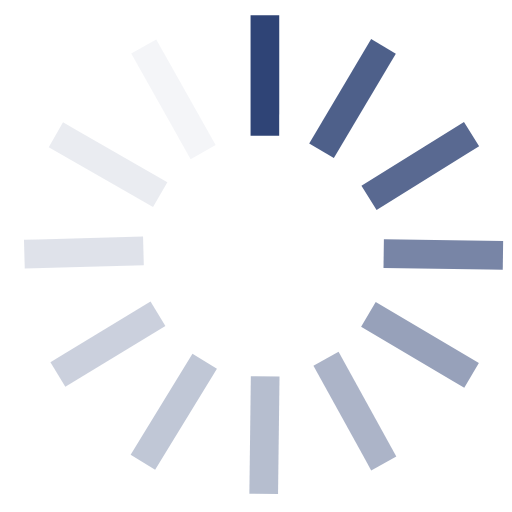
t = 0.00 s
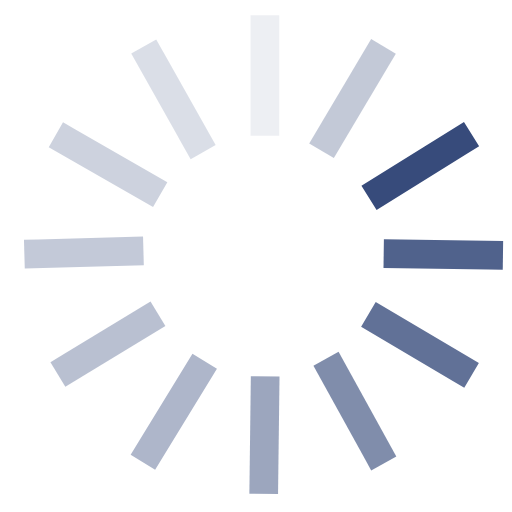
t = 0.16 s
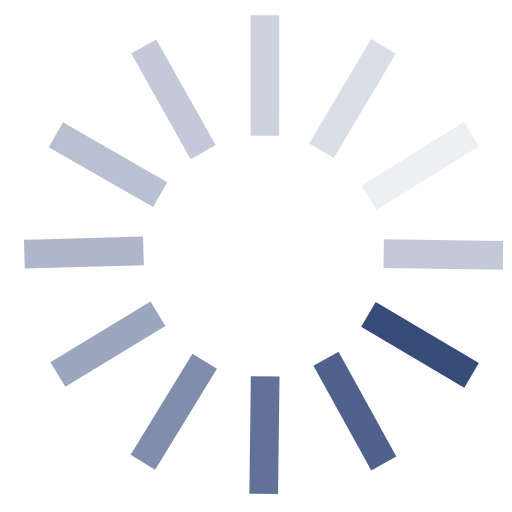
t = 0.34 s
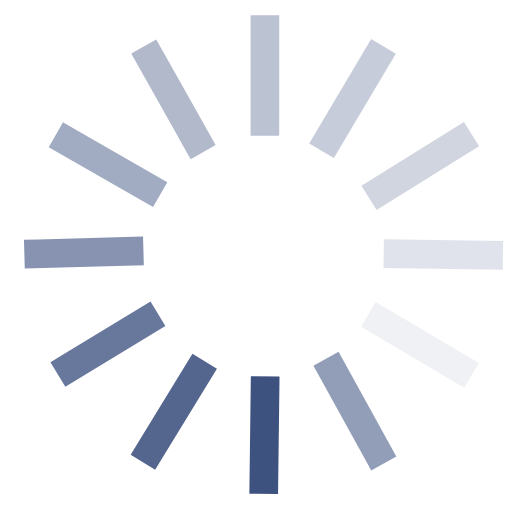
t = 0.50 s
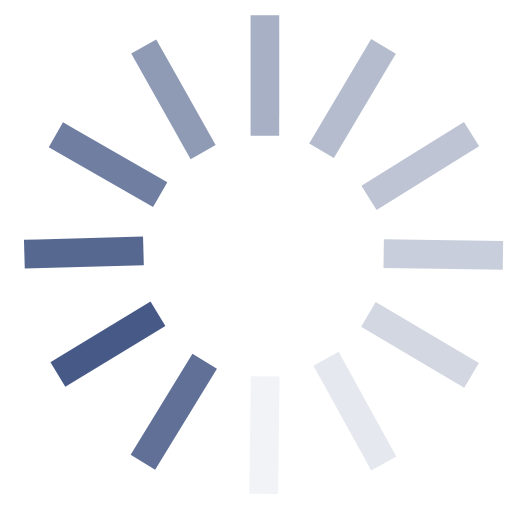
t = 0.66 s
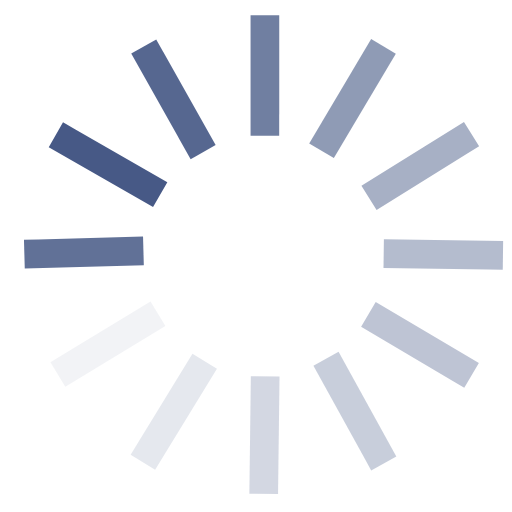
t = 0.84 s

The animated SVG that drew these frames (rendered in a browser with its animation timeline set to each time). Animation: 12 SMIL elements (animate=12); one cycle of 1.00 s, repeats indefinitely.

<?xml version="1.0" standalone="no"?>
<!DOCTYPE svg PUBLIC "-//W3C//DTD SVG 20010904//EN" "http://www.w3.org/TR/2001/REC-SVG-20010904/DTD/svg10.dtd">

<svg xmlns="http://www.w3.org/2000/svg" 
    xmlns:xlink="http://www.w3.org/1999/xlink"
    width="428.4pt"
    height="428.4pt"
    viewBox="0 0 428.4 428.4">
    <defs/>

    <path id="shape0"
      transform="matrix(1.00000001405607 1.95532285836018e-05 -1.95532285836018e-05 1.00000001405607 221.63838968626 24.6755863008087)"
      fill="none"
      stroke="#2f4476"
      stroke-width="24"
      stroke-linecap="square"
      stroke-linejoin="miter"
      stroke-miterlimit="2"
      d="M0 0L0 76.8932">

      <animate
        attributeName="stroke-opacity"
        values="1; 0.05;
                0.1;0.2;
                0.25; 0.3;
                0.35; 0.4;
                0.5; 0.65;
                0.8; 0.85"
        dur="1s"
        repeatCount="indefinite"/>

    </path>

    <path id="shape1"
      transform="matrix(0.859935116647088 0.510403393064389 -0.510403393064389 0.859935116647088 314.76053200855 49.067706333126)"
      fill="none"
      stroke-opacity="0.85"
      stroke="#2f4476"
      stroke-width="24"
      stroke-linecap="square"
      stroke-linejoin="miter"
      stroke-miterlimit="1.91999995708466"
      d="M0 0L0 77.6094">

      <animate
        attributeName="stroke-opacity"
        values="0.85; 1;
                0.05; 0.1;
                0.2; 0.25;
                0.3; 0.35;
                0.4; 0.5;
                0.65; 0.8"
        dur="1s"
        repeatCount="indefinite"/>

    </path>

    <path id="shape2"
      transform="matrix(0.528068059224763 0.849202068603868 -0.849202068603868 0.528068059224763 384.36848900585 118.556665617719)"
      fill="none"
      stroke-opacity="0.8"
      stroke="#2f4476"
      stroke-width="24"
      stroke-linecap="square"
      stroke-linejoin="miter"
      stroke-miterlimit="2"
      d="M0 0L0 77.0344">

      <animate
        attributeName="stroke-opacity"
        values="0.8; 0.85;
                1; 0.05;
                0.1;0.2;
                0.25; 0.3;
                0.35; 0.4;
                0.5; 0.65"
        dur="1s"
        repeatCount="indefinite"/>

    </path>

    <path id="shape3"
      transform="matrix(-0.0134430800098042 0.999909651965792 -0.999909651965792 -0.0134430800098042 408.830848106009 213.456586044865)"
      fill="none"
      stroke-opacity="0.65"
      stroke="#2f4476"
      stroke-width="24"
      stroke-linecap="square"
      stroke-linejoin="miter"
      stroke-miterlimit="2"
      d="M0 0L0 75.7899">

      <animate
        attributeName="stroke-opacity"
        values="0.65; 0.8;
                0.85; 1;
                0.05; 0.1;
                0.2; 0.25;
                0.3; 0.35;
                0.4; 0.5"
        dur="1s"
        repeatCount="indefinite"/>

    </path>

    <path id="shape4"
      transform="matrix(-0.509271687653005 0.860605819553628 -0.860605819553628 -0.509271687653005 384.24254055625 307.991058570107)"
      fill="none"
      stroke-opacity="0.5"
      stroke="#2f4476"
      stroke-width="24"
      stroke-linecap="square"
      stroke-linejoin="miter"
      stroke-miterlimit="2"
      d="M0 0L0 76.2954">

      <animate
        attributeName="stroke-opacity"
        values="0.5; 0.65;
                0.8; 0.85;
                1; 0.05;
                0.1;0.2;
                0.25; 0.3;
                0.35; 0.4"
        dur="1s"
        repeatCount="indefinite"/>

    </path>

    <path id="shape5"
      transform="matrix(-0.8756836170488 0.482885319021868 -0.482885319021868 -0.8756836170488 315.300320176464 377.306275874517)"
      fill="none"
      stroke-opacity="0.4"
      stroke="#2f4476"
      stroke-width="24"
      stroke-linecap="square"
      stroke-linejoin="miter"
      stroke-miterlimit="2"
      d="M0 0L0 76.0752">

      <animate
        attributeName="stroke-opacity"
        values="0.4; 0.5;
                0.65; 0.8;
                0.85; 1;
                0.05; 0.1;
                0.2; 0.25;
                0.3; 0.35"
        dur="1s"
        repeatCount="indefinite"/>

    </path>

    <path id="shape6"
      transform="matrix(-0.999920710473719 -0.012593699230178 0.012593699230178 -0.999920710473719 220.794183993928 401.258937834073)"
      fill="none"
      stroke-opacity="0.35"
      stroke="#2f4476"
      stroke-width="24"
      stroke-linecap="square"
      stroke-linejoin="miter"
      stroke-miterlimit="2"
      d="M0 0L0 74.3209">

      <animate
        attributeName="stroke-opacity"
        values="0.35; 0.4;
                0.5; 0.65;
                0.8; 0.85;
                1; 0.05;
                0.1;0.2;
                0.25; 0.3"
        dur="1s"
        repeatCount="indefinite"/>

    </path>

    <path id="shape7"
      transform="matrix(-0.853354703399606 -0.521330776647945 0.521330776647945 -0.853354703399606 125.81364125347 376.605805495035)"
      fill="none"
      stroke-opacity="0.3"
      stroke="#2f4476"
      stroke-width="24"
      stroke-linecap="square"
      stroke-linejoin="miter"
      stroke-miterlimit="2"
      d="M0 0L0 75.2038">

      <animate
        attributeName="stroke-opacity"
        values="0.3; 0.35;
                0.4; 0.5;
                0.65; 0.8;
                0.85; 1;
                0.05; 0.1;
                0.2; 0.25"
        dur="1s"
        repeatCount="indefinite"/>

    </path>

    <path id="shape8"
      transform="matrix(-0.518849090191083 -0.854865866731425 0.854865866731425 -0.518849090191083 58.6921270844278 307.096100292281)"
      fill="none"
      stroke-opacity="0.25"
      stroke="#2f4476"
      stroke-width="24"
      stroke-linecap="square"
      stroke-linejoin="miter"
      stroke-miterlimit="2"
      d="M0 0L0 73.9462">

      <animate
        attributeName="stroke-opacity"
        values="0.25; 0.3;
                0.35; 0.4;
                0.5; 0.65;
                0.8; 0.85;
                1; 0.05;
                0.1;0.2"
        dur="1s"
        repeatCount="indefinite"/>

    </path>

    <path id="shape9"
      transform="matrix(-0.0276937167254455 -0.999616469726492 0.999616469726492 -0.0276937167254455 32.3856946555685 212.308513591867)"
      fill="none"
      stroke-opacity="0.152941176470588"
      stroke="#2f4476"
      stroke-width="24"
      stroke-linecap="square"
      stroke-linejoin="miter"
      stroke-miterlimit="2"
      d="M0 0L0 75.6548">

      <animate
        attributeName="stroke-opacity"
        values="0.152941176470588; 0.25;
                0.3; 0.35;
                0.4; 0.5;
                0.65; 0.8;
                0.85; 1;
                0.05; 0.1"
        dur="1s"
        repeatCount="indefinite"/>

    </path>

    <path id="shape10"
      transform="matrix(0.49792723882518 -0.867218826669758 0.867218826669758 0.49792723882518 57.1541969254563 118.72010329482)"
      fill="none"
      stroke-opacity="0.1"
      stroke="#2f4476"
      stroke-width="24"
      stroke-linecap="square"
      stroke-linejoin="miter"
      stroke-miterlimit="2"
      d="M0 0L0 76.6637">

      <animate
        attributeName="stroke-opacity"
        values="0.1;0.2;
                0.25; 0.3;
                0.35; 0.4;
                0.5; 0.65;
                0.8; 0.85;
                1; 0.05"
        dur="1s"
        repeatCount="indefinite"/>

    </path>

    <path id="shape11"
      transform="matrix(0.871420223171127 -0.490537280074543 0.490537280074543 0.871420223171127 126.165659939853 49.417506370804)"
      fill="none"
      stroke-opacity="0.05"
      stroke="#2f4476"
      stroke-width="24"
      stroke-linecap="square"
      stroke-linejoin="miter"
      stroke-miterlimit="2"
      d="M0 0L0 77.3246">

      <animate
        attributeName="stroke-opacity"
        values="0.05; 0.1;
                0.2; 0.25;
                0.3; 0.35;
                0.4; 0.5;
                0.65; 0.8;
                0.85; 1"
        dur="1s"
        repeatCount="indefinite"/>

    </path>

</svg>
